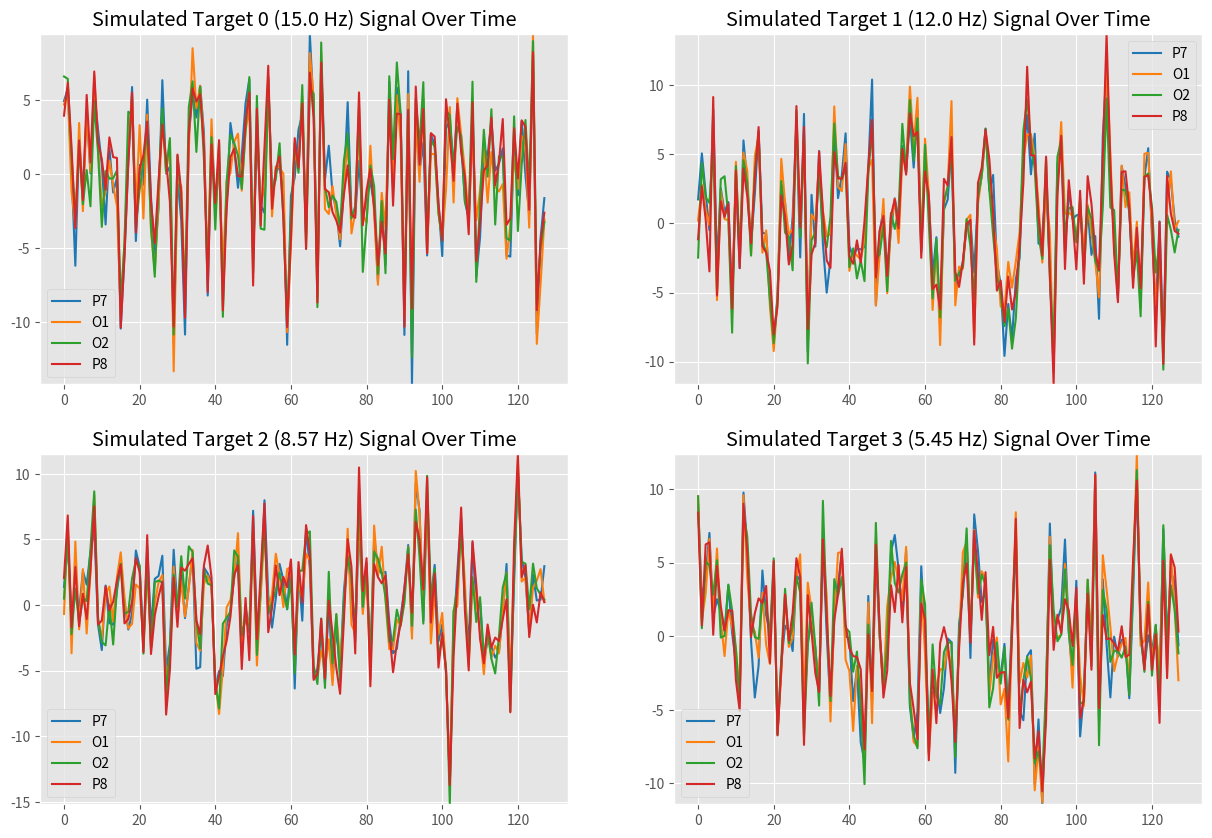
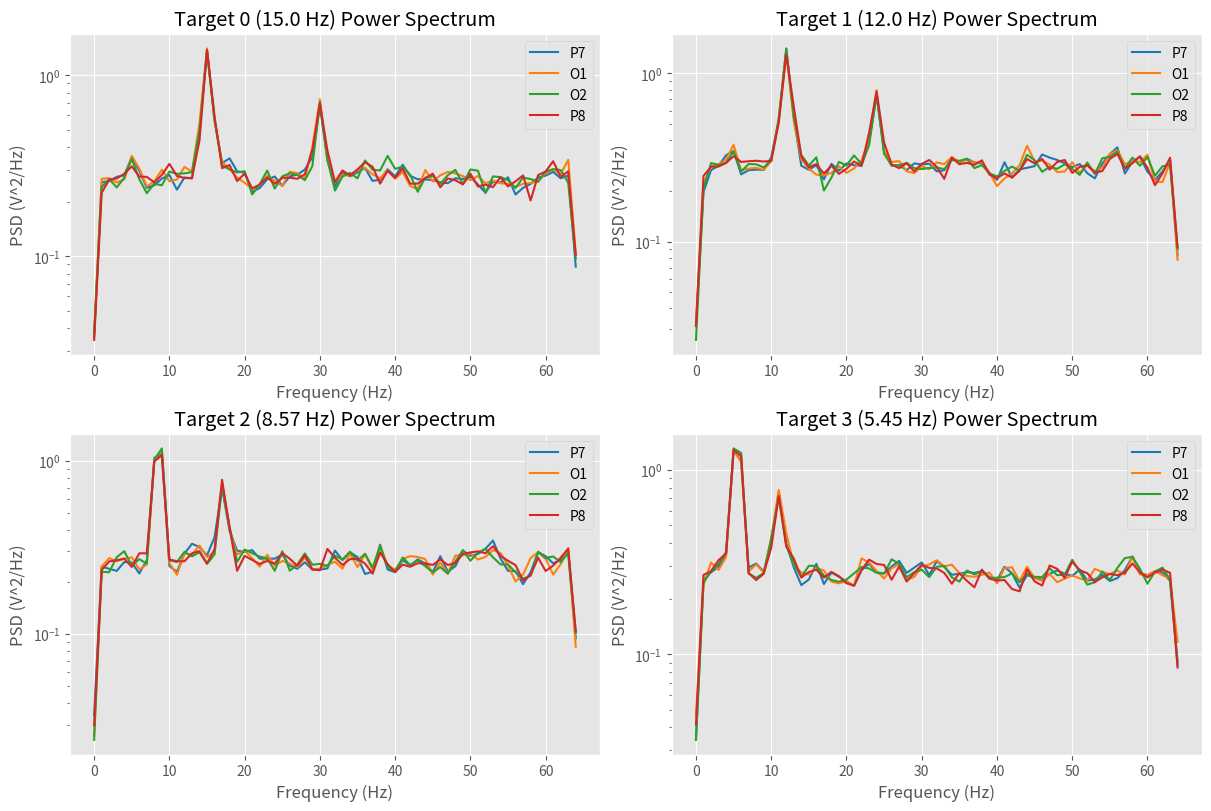

Python code for these plots, in order:
# simulate eeg 

# Notes:
# - no TIME column
# - have to close plot before saving files. Verify plot when running
# - no DC offset like Emotiv's - Values are centered around zero. 


import numpy as np
import matplotlib.pyplot as plt
import pandas as pd
import os
from scipy import signal
plt.style.use('ggplot')

# turn save to True if you want to keep the generated data
save = True

my_colors = ['tab:blue', 'tab:orange', 'tab:green', 'tab:red']
channels = ['P7', 'O1', 'O2', 'P8']
target_freqs = np.asarray([15.0, 12.0, 8.57, 5.45])


def plot_time_all(timeList, data, start=0, end=1000):
	# plot list of df for all channels
	fig, axs = plt.subplots(2, 2, figsize=(15, 10))
	for i in range(num_targets):
		for color, channel in enumerate(channels):
			data[i][channel][start:end].plot(x=timeList, y=channel, ax=axs.flatten()[i], color=my_colors[color], title='Simulated Target {} ({} Hz) Signal Over Time'.format(i, target_freqs[i]))
		axs.flatten()[i].legend(channels)
		axs.flatten()[i].autoscale(axis='y', tight=True)
	plt.show()
	if save:
		fig.savefig('simulated_recordings/simulated_1s_plots.png')
		print('time plots saved.')

def plot_power_all(data):
	# plot power spectrum - list of df
	# use median average power spectrum
	fig, axs = plt.subplots(2, 2, figsize=(12, 8), constrained_layout=True)
	for i in range(len(data)):
		for color, channel in enumerate(channels):
			sig = np.asarray(data[i][channel])
			freqs, pows = signal.welch(sig, 128.0, nperseg=128, average='median')
			axs.flatten()[i].plot(freqs, pows, label=channel, color=my_colors[color])
		axs.flatten()[i].set_yscale('log')
		axs.flatten()[i].set_title('Target {} ({} Hz) Power Spectrum'.format(i, target_freqs[i]))
		axs.flatten()[i].set_xlabel('Frequency (Hz)')
		axs.flatten()[i].set_ylabel('PSD (V^2/Hz)')
		axs.flatten()[i].legend()
	plt.show()
	if save:
		fig.savefig('simulated_recordings/simulated_power_plots.png')
		print('power plots saved.')


# if no directory exists, then make one
if save and not os.path.exists('simulated_recordings'):
			os.makedirs('simulated_recordings')


sample_rate = 128.0
num_seconds = 100
samples = int(sample_rate * num_seconds)
timeList = np.arange(0, num_seconds, 1/sample_rate)

df_cols = ['Counter', 'P7', 'O1', 'O2', 'P8']
num_targets = 4
target_df_list = []
for i in range(num_targets):
	target_df = pd.DataFrame(columns=df_cols)
	target_df['Counter'] = [i % sample_rate for i in range(samples)]
	target_df_list.append(target_df)

mean = 0
stdev = 2
variance = stdev ** 2

second_harmonic = target_freqs * 2

# noise control
en_drift = True
en_white_noise = True
en_multiply_noise = True

# set data for each dataframe
# big randomness for all channels,  small randomness for each channel
for i in range(num_targets):
	all_channel_random = np.random.normal(0, stdev*2, samples) # big random
	for channel in channels:
		if en_white_noise:
			white_noise = np.random.normal(0, stdev/2, samples) # small random
		else:
			white_noise = 0
		if en_multiply_noise:
			multiply_noise = np.random.uniform(0.2, 3, samples)
		else:
			multiply_noise = 1.0
		if en_drift:
			drift = np.random.choice(np.arange(0.5, 5, 10)) * np.linspace(0, 10, samples)
		else:
			drift = 0
		target_signal_channel = np.sin(2 * np.pi * target_freqs[i] * timeList) * multiply_noise + drift + white_noise + all_channel_random
		sec_mul_noise = np.random.uniform(0.5, 1.5, samples)
		sec_add_noise = np.random.normal(0, stdev/8, samples)
		second_harmonic_signal_channel = 1.0 * np.sin(2 * np.pi * second_harmonic[i] * timeList) * sec_mul_noise + sec_add_noise
		target_df_list[i][channel] = target_signal_channel + second_harmonic_signal_channel

# have to close plot before saving files.
plot_time_all(timeList, target_df_list, start=0, end=128)

plot_power_all(target_df_list)

if save:
	for i in range(num_targets):
		target_df_list[i].to_csv('simulated_recordings/simulated_target_{}.csv'.format(i))
	print('done writing files.')
else:
	print('done. not writing files.')


